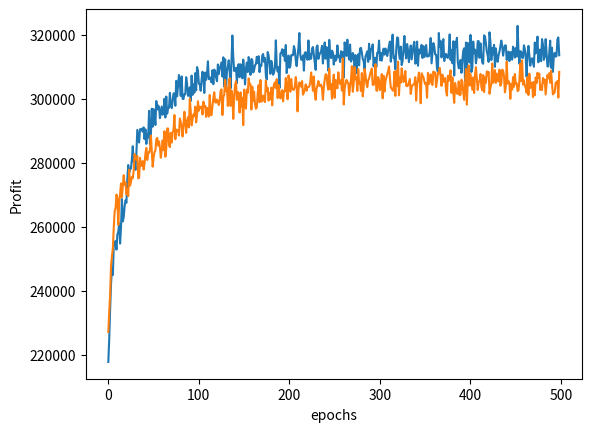

Reproduce this figure in Python.
__author__ = 'babak_khorrami'


import numpy as np
import pandas as pd
import matplotlib.pyplot as plt

def eliminate_dup(mat):
    """
    eliminates the duplicate rows of a matrix
    """
    x = np.random.rand(mat.shape[1])
    y = mat.dot(x)
    unq, index = np.unique(y, return_index=True)
    return mat[index]

def random_lot(num,crop_list,row,col,elim=np.array([])):
    """
    :param num: number of random lots
    :param crop: number of crops for which the random lot is produced
    :param row: row count in the grid
    :param col: column count in the grid
    :return:
    """
    rpt = 2
    cnt = 0
    rnd_grid = np.zeros((num,2))
    while True:
        rx=np.random.randint(0,row,rpt * num).reshape((rpt * num,))
        cx=np.random.randint(0,col,rpt * num).reshape((rpt * num,))
        tmp = np.c_[rx,cx]
        u=eliminate_dup(tmp)
        if elim.shape[0] !=0 : #if there are rows to be eliminated:
            ix=np.nonzero(np.all(u == elim[:,np.newaxis], axis=2))[1] #find the row index
            u = u[np.setdiff1d(np.arange(u.shape[0]),ix),:]
        cnt = u.shape[0]
        if cnt<num:
            rpt = rpt + 1
            continue
        else:
            np.copyto(rnd_grid,u[0:num,:])
            break

    x1 = rnd_grid[:,0]
    x2 = rnd_grid[:,1]
    np.random.shuffle(x1)
    np.random.shuffle(x2)
    rnd_grid = np.c_[x1,x2]
    #** Crop index
    rem = num%len(crop_list)
    crp_idx = []
    if rem == 0:
        for c in crop_list:
            crp_idx = crp_idx + [c] * int(num/len(crop_list))
        crp_idx = np.array(crp_idx).reshape((num,1))
    else:
        count = num//len(crop_list)
        for c in crop_list:
            crp_idx = crp_idx + [c] * count
        rem_crop = crop_list[0:rem]
        crp_idx = crp_idx + rem_crop

    crp_idx = np.array(crp_idx).reshape((len(crp_idx)))
    result = np.c_[crp_idx,rnd_grid]
    return result


#*** Function to simulate the yield potentials of different lots for each crop and season:
def crop_yield(seas,crop,row,col):
    if seas>3 or seas<0 or crop>=20 or crop<0 or row>=50 or row<0 or col>=20 or col<0:
        print("Input is incorrect")
        return

    if seas == 0:
        if crop >=0 and crop < 5:
            if row >= 0 and row <=20 and col>=0 and col <= 10:
                yld = np.random.normal(70,3)
            else:
                yld = np.random.normal(20,5)
        else:
            yld = np.random.normal(30,5)
    elif seas == 1:
        if crop >=5 and crop < 10:
            if row >= 20 and row <= 30 and col >= 10 and col <= 20:
                yld = np.random.normal(90,3)
            else:
                yld = np.random.normal(20,5)
        else:
            yld = np.random.normal(30,5)
    elif seas == 2:
        if crop >=10 and crop < 15:
            if row >= 30 and row <= 40 and col >= 15 and col <= 20:
                yld = np.random.normal(60,3)
            else:
                yld = np.random.normal(25,5)
        else:
            yld = np.random.normal(30,5)
    elif seas ==3:
        if crop >=15 and crop <=19:
            if row >= 40 and row <= 50 and col>=0 and col <= 10:
                yld = np.random.normal(60,3)
            else:
                yld = np.random.normal(25,5)
        else:
            yld = np.random.normal(30,5)
    else:
        yld = np.random.normal(20,5)

    return yld

def optimize_reward(crop_list,row,col,time_period,eps):
    sell_price = list(np.random.uniform(20,40,20)) #randomly generated selling prices
    cost = 10
    expr_count = [250,250,250,250] # No. of trials for seasons 1..4
    q=np.zeros((4,20,50,20)) #initialize (season , crop , row , col)
    q_counts=np.zeros((4,20,50,20)) #count initialize (season , crop , row , col)
    annual_profit = []
    seasonal_profit = []
    
    # Running the experiments for the first period (year)
    year = 1 # first year
    for season in range(0,4): #loop over seasons for the first year.
        seas_reward , yr_reward = 0 , 0
        lots = random_lot(expr_count[season],crop_list,row,col)
        for i in range(lots.shape[0]):
            crp,r,c = int(lots[i,0]),int(lots[i,1]),int(lots[i,2])
            yld = crop_yield(season,crp,r,c)
            reward = yld*sell_price[crp]
            seas_reward+=reward
            q_counts[season,crp,r,c] += 1
            q[season,crp,r,c] = q[season,crp,r,c] +\
                                    (1/q_counts[season,crp,r,c]) * (reward - q[season,crp,r,c])
        seasonal_profit.append(seas_reward)
        yr_reward+=seas_reward

    annual_profit.append(yr_reward)



    #*** For years 2..10:
    for year in range(2,time_period): #time_period + 1
        yr_reward = 0
        for season in range(0,4):
            seas_reward = 0
            top_crop = int((1-eps) * expr_count[season]) #repeat the top performer crops/lots for the season
            max_idx_tmp=np.dstack(np.unravel_index(np.argsort(-q[season,:,:,:].ravel()), (20,50,20))) #sort
            max_idx = max_idx_tmp[0,:,:]
            crp_id,r,c = max_idx[0:top_crop,0],max_idx[0:top_crop,1],max_idx[0:top_crop,2]
            top_lots = np.c_[crp_id,np.c_[r,c]]
            explore_count = expr_count[season] - len(crp_id) #How many new lots need to be explored
            explore_lots = random_lot(explore_count,crop_list,row,col,np.c_[r,c])
            expr_lots = np.vstack((top_lots,explore_lots))

            #*** Explore and Exploit
            for i in range(expr_lots.shape[0]):
                crp,r,c = int(expr_lots[i,0]),int(expr_lots[i,1]),int(expr_lots[i,2])
                yld = crop_yield(season,crp,r,c)
                reward = yld*sell_price[crp]
                seas_reward += reward
                q_counts[season,crp,r,c] += 1
                q[season,crp,r,c] = q[season,crp,r,c] +\
                                    (1/q_counts[season,crp,r,c])*(reward - q[season,crp,r,c])
        eps = eps*0.99
        seasonal_profit.append(seas_reward)
        yr_reward+=seas_reward
        annual_profit.append(yr_reward)

    return annual_profit

def main():
    annual_profit_3 = optimize_reward(list(range(20)),50,20,500,0.3)
    annual_profit_2 = optimize_reward(list(range(20)),50,20,500,0.2)


    # print(annual_profit_3)
    plt.plot(annual_profit_3,'-')
    plt.plot(annual_profit_2,'-')

    plt.xlabel('epochs')
    plt.ylabel('Profit')
    plt.show()


if __name__ == '__main__':
    main()



